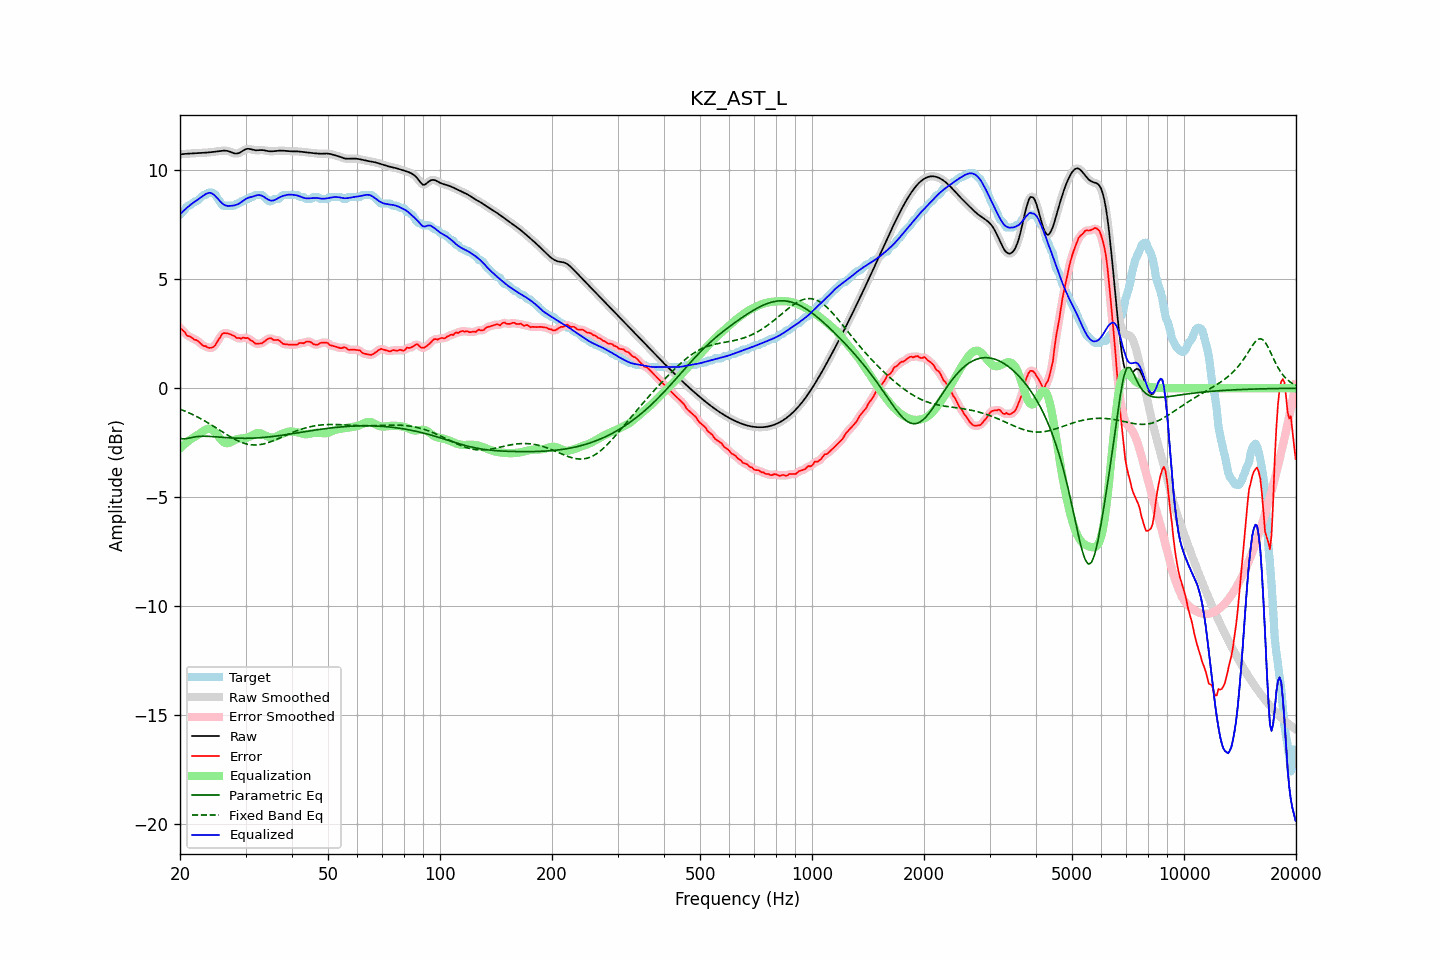

Source data for this figure (header and first rows):
frequency, raw, error, smoothed, error_smoothed, equalization, parametric_eq, fixed_band_eq, equalized_raw, equalized_smoothed, target
20.00, 10.73, 2.76, 10.73, 2.78, -2.76, -2.30, -0.96, 7.98, 7.98, 7.97
20.20, 10.74, 2.72, 10.74, 2.70, -2.69, -2.31, -0.99, 8.05, 8.05, 8.02
20.40, 10.75, 2.64, 10.75, 2.62, -2.62, -2.32, -1.02, 8.13, 8.12, 8.11
20.61, 10.75, 2.58, 10.75, 2.55, -2.56, -2.32, -1.05, 8.19, 8.19, 8.18
20.81, 10.76, 2.44, 10.76, 2.47, -2.50, -2.31, -1.08, 8.26, 8.26, 8.32
21.02, 10.76, 2.39, 10.76, 2.41, -2.44, -2.30, -1.11, 8.32, 8.32, 8.37
21.23, 10.77, 2.39, 10.77, 2.37, -2.38, -2.28, -1.14, 8.39, 8.39, 8.38
21.44, 10.78, 2.34, 10.78, 2.33, -2.33, -2.26, -1.18, 8.45, 8.45, 8.44
21.66, 10.78, 2.29, 10.78, 2.29, -2.28, -2.25, -1.21, 8.50, 8.50, 8.49
21.87, 10.79, 2.22, 10.79, 2.24, -2.24, -2.24, -1.25, 8.55, 8.55, 8.57
22.09, 10.79, 2.22, 10.79, 2.21, -2.19, -2.22, -1.29, 8.60, 8.60, 8.57
22.31, 10.79, 2.18, 10.79, 2.16, -2.14, -2.22, -1.32, 8.65, 8.65, 8.61
22.54, 10.80, 2.11, 10.80, 2.11, -2.10, -2.21, -1.36, 8.70, 8.70, 8.69
22.76, 10.80, 2.04, 10.80, 2.04, -2.04, -2.21, -1.40, 8.75, 8.75, 8.76
22.99, 10.80, 1.98, 10.80, 1.98, -1.99, -2.20, -1.44, 8.81, 8.81, 8.82
23.22, 10.81, 1.93, 10.81, 1.94, -1.94, -2.20, -1.48, 8.86, 8.86, 8.87
23.45, 10.81, 1.93, 10.81, 1.91, -1.90, -2.20, -1.53, 8.91, 8.91, 8.87
23.69, 10.82, 1.88, 10.82, 1.88, -1.87, -2.21, -1.57, 8.94, 8.95, 8.94
23.92, 10.82, 1.85, 10.82, 1.86, -1.86, -2.21, -1.61, 8.97, 8.97, 8.97
24.16, 10.83, 1.86, 10.83, 1.85, -1.87, -2.21, -1.66, 8.96, 8.96, 8.97
24.40, 10.84, 1.86, 10.84, 1.86, -1.90, -2.22, -1.71, 8.94, 8.94, 8.97
24.65, 10.85, 1.91, 10.85, 1.91, -1.96, -2.22, -1.75, 8.89, 8.89, 8.94
24.89, 10.86, 1.98, 10.86, 2.00, -2.04, -2.23, -1.80, 8.82, 8.82, 8.88
25.14, 10.87, 2.11, 10.87, 2.10, -2.13, -2.23, -1.85, 8.74, 8.74, 8.75
25.39, 10.88, 2.23, 10.88, 2.23, -2.22, -2.24, -1.89, 8.65, 8.65, 8.64
25.65, 10.89, 2.34, 10.89, 2.36, -2.32, -2.25, -1.94, 8.57, 8.57, 8.55
25.91, 10.89, 2.47, 10.90, 2.45, -2.40, -2.25, -1.99, 8.50, 8.50, 8.42
26.16, 10.90, 2.53, 10.90, 2.51, -2.46, -2.26, -2.03, 8.44, 8.44, 8.37
26.43, 10.90, 2.53, 10.90, 2.54, -2.51, -2.26, -2.08, 8.40, 8.40, 8.37
26.69, 10.89, 2.52, 10.90, 2.53, -2.52, -2.27, -2.13, 8.37, 8.37, 8.37
26.96, 10.88, 2.51, 10.88, 2.50, -2.52, -2.27, -2.17, 8.36, 8.36, 8.37
27.23, 10.86, 2.48, 10.86, 2.48, -2.49, -2.28, -2.22, 8.37, 8.37, 8.37
27.50, 10.83, 2.45, 10.83, 2.46, -2.45, -2.28, -2.26, 8.37, 8.37, 8.37
27.77, 10.80, 2.42, 10.80, 2.42, -2.41, -2.29, -2.30, 8.38, 8.38, 8.37
28.05, 10.77, 2.39, 10.78, 2.37, -2.38, -2.29, -2.34, 8.40, 8.40, 8.39
28.33, 10.77, 2.31, 10.77, 2.33, -2.35, -2.29, -2.38, 8.42, 8.42, 8.46
28.62, 10.78, 2.30, 10.78, 2.30, -2.33, -2.29, -2.41, 8.44, 8.45, 8.47
28.90, 10.80, 2.30, 10.80, 2.29, -2.32, -2.30, -2.45, 8.49, 8.49, 8.50
29.19, 10.84, 2.27, 10.84, 2.30, -2.31, -2.30, -2.48, 8.53, 8.53, 8.57
29.48, 10.89, 2.32, 10.89, 2.30, -2.30, -2.30, -2.50, 8.59, 8.59, 8.57
29.78, 10.93, 2.32, 10.93, 2.31, -2.30, -2.30, -2.53, 8.64, 8.64, 8.62
30.08, 10.97, 2.30, 10.97, 2.32, -2.28, -2.30, -2.55, 8.69, 8.69, 8.67
30.38, 10.99, 2.31, 10.98, 2.29, -2.26, -2.30, -2.57, 8.72, 8.72, 8.67
30.68, 10.98, 2.27, 10.98, 2.26, -2.23, -2.30, -2.58, 8.75, 8.75, 8.72
30.99, 10.97, 2.19, 10.97, 2.22, -2.20, -2.29, -2.59, 8.77, 8.77, 8.77
31.30, 10.95, 2.17, 10.95, 2.15, -2.16, -2.29, -2.60, 8.79, 8.79, 8.77
31.61, 10.93, 2.10, 10.93, 2.10, -2.12, -2.29, -2.61, 8.81, 8.81, 8.83
31.93, 10.92, 2.04, 10.92, 2.06, -2.08, -2.28, -2.60, 8.84, 8.84, 8.87
32.24, 10.92, 2.04, 10.92, 2.04, -2.06, -2.28, -2.60, 8.86, 8.86, 8.87
32.57, 10.92, 2.05, 10.92, 2.04, -2.06, -2.28, -2.59, 8.87, 8.87, 8.87
32.89, 10.93, 2.06, 10.93, 2.05, -2.07, -2.27, -2.59, 8.86, 8.86, 8.87
33.22, 10.93, 2.06, 10.93, 2.08, -2.10, -2.26, -2.57, 8.83, 8.83, 8.87
33.55, 10.92, 2.12, 10.92, 2.12, -2.13, -2.26, -2.56, 8.79, 8.79, 8.80
33.89, 10.91, 2.17, 10.91, 2.17, -2.17, -2.25, -2.54, 8.74, 8.74, 8.74
34.23, 10.89, 2.22, 10.89, 2.23, -2.20, -2.24, -2.52, 8.69, 8.69, 8.67
34.57, 10.88, 2.28, 10.88, 2.27, -2.23, -2.24, -2.49, 8.65, 8.65, 8.60
34.92, 10.87, 2.30, 10.87, 2.29, -2.25, -2.23, -2.47, 8.62, 8.62, 8.57
35.27, 10.87, 2.28, 10.87, 2.27, -2.26, -2.22, -2.44, 8.61, 8.61, 8.59
35.62, 10.88, 2.22, 10.88, 2.24, -2.26, -2.21, -2.41, 8.61, 8.61, 8.66
35.97, 10.88, 2.21, 10.88, 2.22, -2.24, -2.20, -2.38, 8.64, 8.64, 8.67
... 635 more rows
